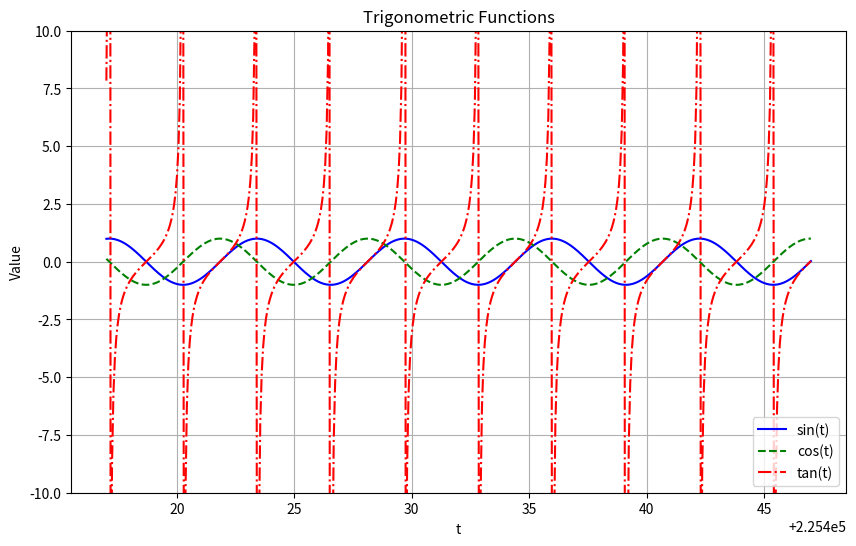

This chart was generated by the following Python code:
import numpy as np
import matplotlib.pyplot as plt

# 学号和区间 I
My_id = 225432
I = [My_id - 15, My_id + 15]
t = np.linspace(I[0], I[1], 500)

# 1. 绘制 sin, cos, tan 函数曲线图
plt.figure(figsize=(10, 6))
plt.plot(t, np.sin(t), label='sin(t)', linestyle='-', color='blue')
plt.plot(t, np.cos(t), label='cos(t)', linestyle='--', color='green')
plt.plot(t, np.tan(t), label='tan(t)', linestyle='-.', color='red')
plt.ylim(-10, 10)  # 限制 tan 的纵轴范围，避免无穷值
plt.legend()
plt.title("Trigonometric Functions")
plt.xlabel("t")
plt.ylabel("Value")
plt.grid()
plt.show()